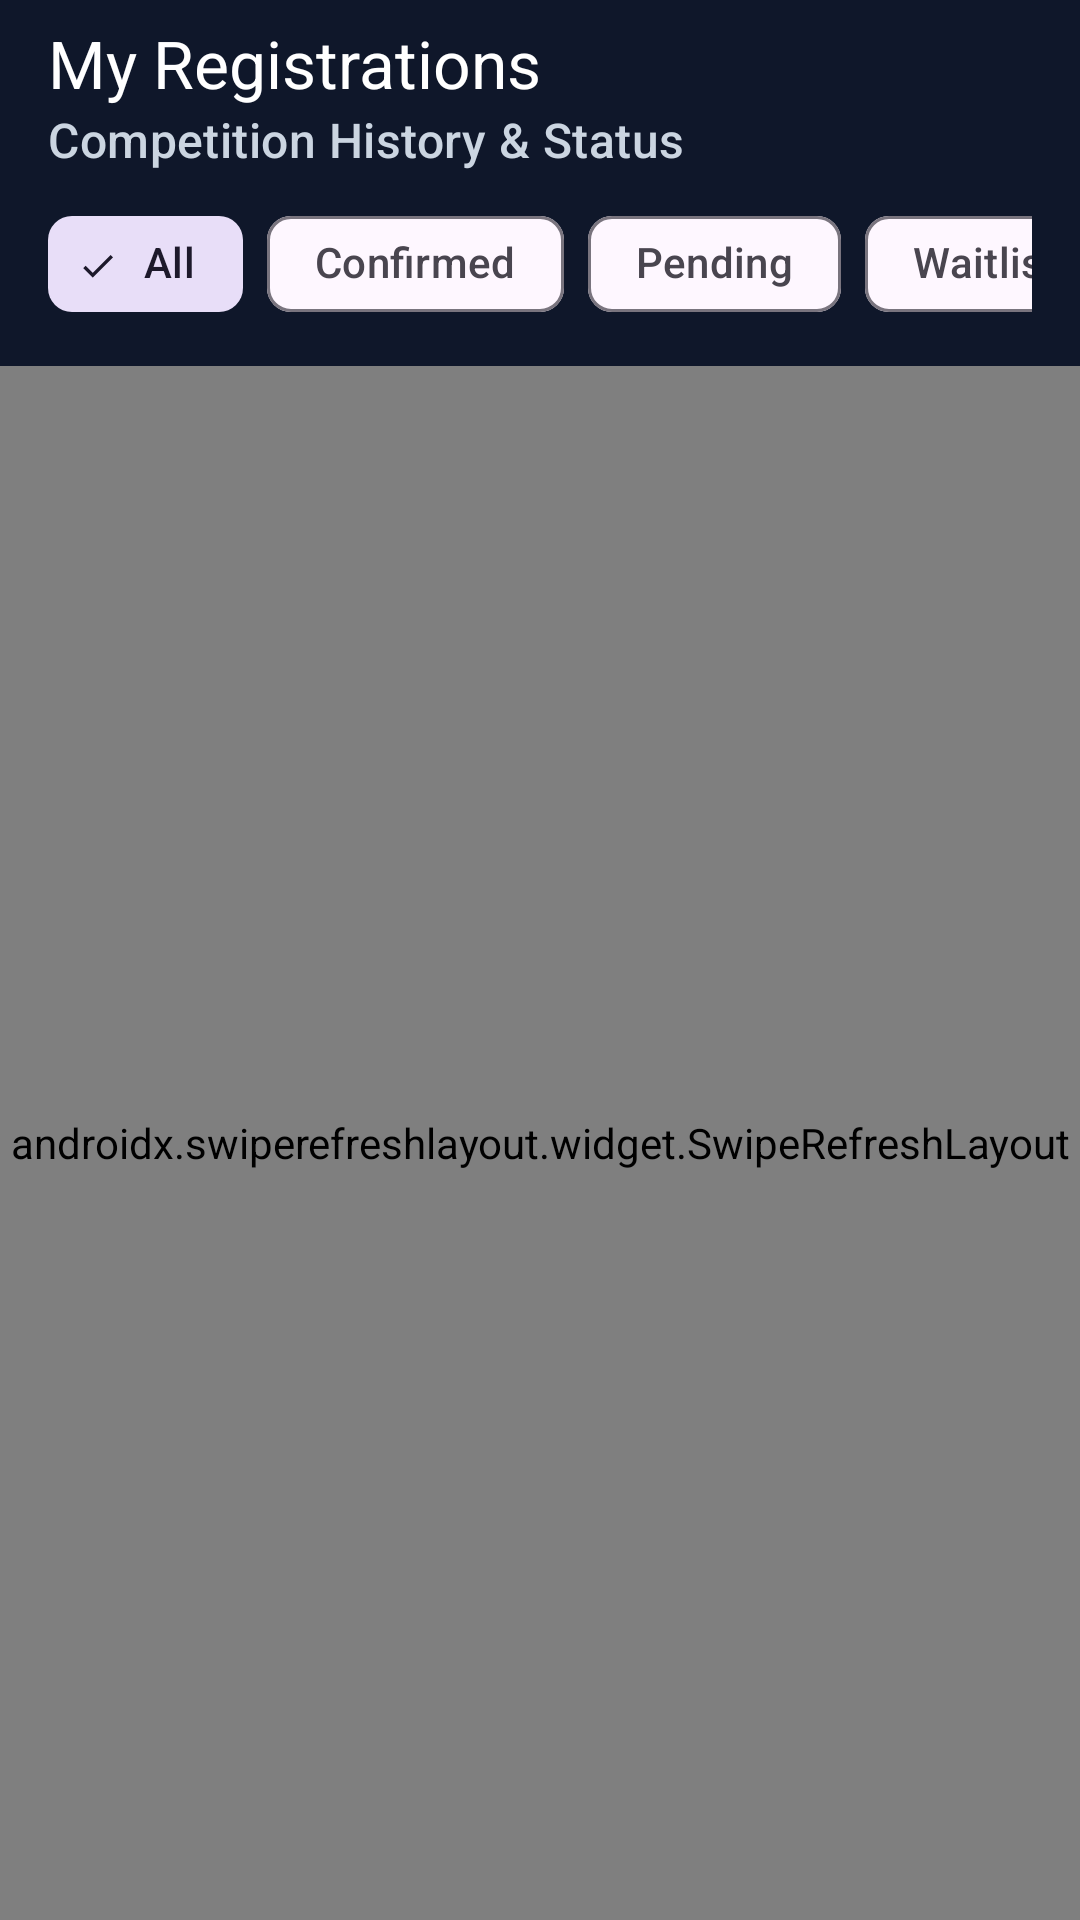

Write the Android layout XML for this screen, with the resource values it uses.
<!-- AndroidManifest.xml: application theme Theme.Judgex -->
<!-- res/layout/activity_my_registrations.xml -->
<?xml version="1.0" encoding="utf-8"?>
<androidx.coordinatorlayout.widget.CoordinatorLayout
    xmlns:android="http://schemas.android.com/apk/res/android"
    xmlns:app="http://schemas.android.com/apk/res-auto"
    android:layout_width="match_parent"
    android:layout_height="match_parent"
    android:background="#F8FAFC">

    <com.google.android.material.appbar.AppBarLayout
        android:layout_width="match_parent"
        android:layout_height="wrap_content"
        android:background="@color/primary"
        app:elevation="0dp">

        <com.google.android.material.appbar.MaterialToolbar
            android:id="@+id/toolbar"
            android:layout_width="match_parent"
            android:layout_height="?attr/actionBarSize"
            app:navigationIcon="@drawable/ic_arrow_back"
            app:navigationIconTint="@color/white"
            app:title="My Registrations"
            app:titleTextColor="@color/white"
            app:subtitle="Competition History &amp; Status"
            app:subtitleTextColor="#CBD5E1" />

        
        <HorizontalScrollView
            android:layout_width="match_parent"
            android:layout_height="wrap_content"
            android:paddingHorizontal="16dp"
            android:paddingBottom="10dp"
            android:scrollbars="none">

            <com.google.android.material.chip.ChipGroup
                android:id="@+id/chipGroupStatus"
                android:layout_width="wrap_content"
                android:layout_height="wrap_content"
                app:singleLine="true"
                app:singleSelection="true">

                <com.google.android.material.chip.Chip
                    android:id="@+id/chipAll"
                    style="@style/Widget.Material3.Chip.Filter"
                    android:layout_width="wrap_content"
                    android:layout_height="wrap_content"
                    android:checked="true"
                    android:text="All" />

                <com.google.android.material.chip.Chip
                    android:id="@+id/chipConfirmed"
                    style="@style/Widget.Material3.Chip.Filter"
                    android:layout_width="wrap_content"
                    android:layout_height="wrap_content"
                    android:text="Confirmed" />

                <com.google.android.material.chip.Chip
                    android:id="@+id/chipPending"
                    style="@style/Widget.Material3.Chip.Filter"
                    android:layout_width="wrap_content"
                    android:layout_height="wrap_content"
                    android:text="Pending" />

                <com.google.android.material.chip.Chip
                    android:id="@+id/chipWaitlisted"
                    style="@style/Widget.Material3.Chip.Filter"
                    android:layout_width="wrap_content"
                    android:layout_height="wrap_content"
                    android:text="Waitlisted" />

                <com.google.android.material.chip.Chip
                    android:id="@+id/chipCancelled"
                    style="@style/Widget.Material3.Chip.Filter"
                    android:layout_width="wrap_content"
                    android:layout_height="wrap_content"
                    android:text="Cancelled" />

            </com.google.android.material.chip.ChipGroup>

        </HorizontalScrollView>

    </com.google.android.material.appbar.AppBarLayout>

    <androidx.swiperefreshlayout.widget.SwipeRefreshLayout
        android:id="@+id/swipeRefreshLayout"
        android:layout_width="match_parent"
        android:layout_height="match_parent"
        app:layout_behavior="@string/appbar_scrolling_view_behavior">

        <FrameLayout
            android:layout_width="match_parent"
            android:layout_height="match_parent">

            <androidx.recyclerview.widget.RecyclerView
                android:id="@+id/recyclerViewRegistrations"
                android:layout_width="match_parent"
                android:layout_height="match_parent"
                android:clipToPadding="false"
                android:paddingTop="8dp"
                android:paddingBottom="24dp" />

            <LinearLayout
                android:id="@+id/llEmptyState"
                android:layout_width="match_parent"
                android:layout_height="wrap_content"
                android:layout_gravity="center"
                android:gravity="center"
                android:orientation="vertical"
                android:padding="32dp"
                android:visibility="gone">

                <TextView
                    android:id="@+id/tvEmptyTitle"
                    android:layout_width="wrap_content"
                    android:layout_height="wrap_content"
                    android:text="No Registrations Found"
                    android:textColor="@color/text_primary"
                    android:textSize="17sp"
                    android:textStyle="bold" />

                <TextView
                    android:id="@+id/tvEmptySubtitle"
                    android:layout_width="wrap_content"
                    android:layout_height="wrap_content"
                    android:layout_marginTop="4dp"
                    android:gravity="center"
                    android:text="You haven't submitted any competition registrations under this status."
                    android:textColor="@color/text_secondary"
                    android:textSize="13sp" />

                <com.google.android.material.button.MaterialButton
                    android:id="@+id/btnExploreEvents"
                    style="@style/Button.Primary"
                    android:layout_width="wrap_content"
                    android:layout_height="wrap_content"
                    android:layout_marginTop="16dp"
                    android:text="Explore Events" />

            </LinearLayout>

        </FrameLayout>

    </androidx.swiperefreshlayout.widget.SwipeRefreshLayout>

</androidx.coordinatorlayout.widget.CoordinatorLayout>
<!-- resources referenced by this layout -->
<resources>
  <color name="primary">#0F172A</color>
  <color name="text_primary">#0F172A</color>
  <color name="text_secondary">#64748B</color>
  <color name="white">#FFFFFF</color>
  <style name="Button.Primary" parent="Widget.Material3.Button">
          <item name="backgroundTint">@color/accent</item>
          <item name="android:textColor">@color/white</item>
          <item name="cornerRadius">10dp</item>
      </style>
  <style name="Theme.Judgex" parent="Theme.Material3.DayNight.NoActionBar">
          
          <item name="colorPrimary">@color/accent</item>
          <item name="colorPrimaryVariant">@color/primary_dark</item>
          <item name="colorOnPrimary">@color/white</item>
          
          <item name="colorSecondary">@color/accent_light</item>
          <item name="colorSecondaryVariant">@color/accent</item>
          <item name="colorOnSecondary">@color/white</item>
          
          <item name="android:statusBarColor">@color/primary</item>
          <item name="android:windowLightStatusBar">false</item>
          
          <item name="android:windowBackground">@color/background</item>
      </style>
  <color name="accent">#2563EB</color>
  <color name="primary_dark">#020617</color>
  <color name="accent_light">#3B82F6</color>
  <color name="background">#F8FAFC</color>
</resources>
